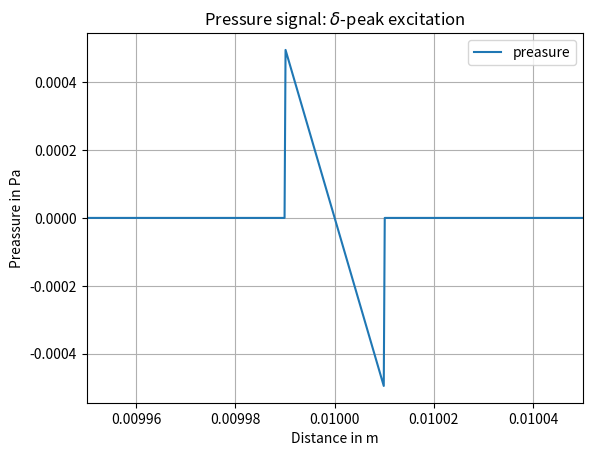
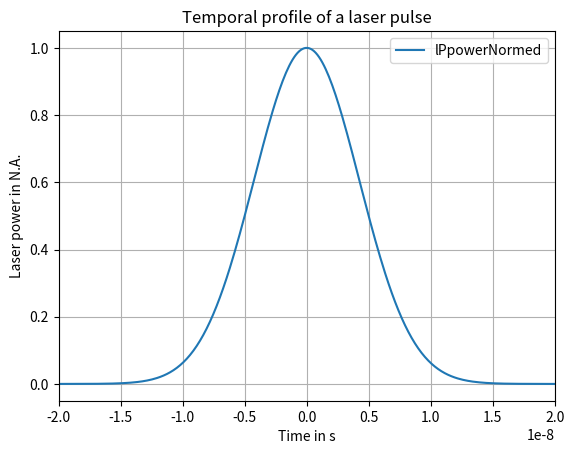
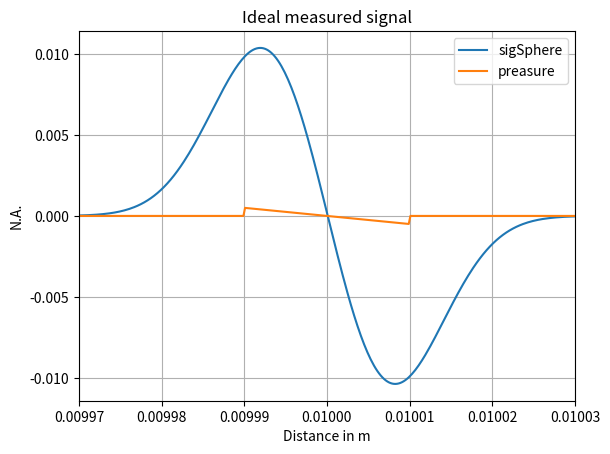
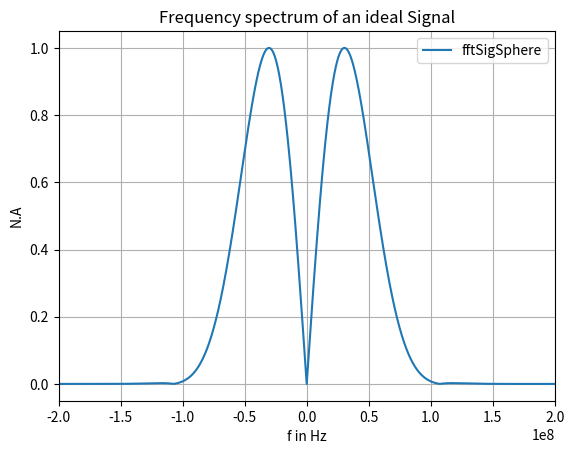

Write the Python code that produced these figures, in order.
#!/usr/bin/env python

__author__ = "Franz Taffner"
__copyright__ = "Copyright 2019"
__license__ = "MIT"
__version__ = "0.1"
__email__ = "franz.taffner@yahoo.de"

"""

"""

#%%
#####[ IMPORTS ]#########################################################

import numpy as np
import matplotlib.pyplot as plt
import pandas as pd

#%%
#####[ DEFINES ]#########################################################

N = int(1e5) # Number of datapoints

cs = 1500       # Speed of sound in water [m/s]
a = 10e-6       # Radius of a spherical source [m]
z = 10e-3       # Distance source <-> detector [m]

F = 200         # Fluence [J/m]
mu_a = 20000    # Absorption coefficient [1/m]
gamma = 0.11    # Grueneisen Parameter

#####[ PRECONDITIONS ]####################################################

p0 = F * mu_a * gamma   # Initial preasure rise

t_max = 2 * z / cs
t = np.linspace(0, t_max, N)    # Time intervall
dt = t[1] - t[0]
freq = np.linspace(0, (N-1)/np.max(t), len(t))
freq = freq - np.max(freq)/2

#%% Delta pulse excitation of a shere

data = {'dist': cs*t, 'preasure': np.zeros(N)}
pP = pd.DataFrame(data, dtype=float)

pP['preasure']= np.piecewise(t, [np.logical_and(cs*t > (z-a), cs*t <(z+a))], [lambda t: 0.5*(z-cs*t)/z])

ax_pP = pP.plot(x='dist', y='preasure')
ax_pP.set_xlim((z-5*a), (z+5*a))
ax_pP.set_title('Pressure signal: $\delta$-peak excitation')
ax_pP.set_xlabel('Distance in m')
ax_pP.set_ylabel('Preassure in Pa')
ax_pP.grid()

#%% Gaussian temporal profil of a excitation laser pulse

tp = 10e-9      # Temporal laser pulse width [ns] 
t0 = t_max/2

sigma = tp/(2*np.sqrt(2*np.log(2)))
LP = np.exp(-(t-t0)**2/(2*sigma**2))

t_shift = t-t_max/2

laserPulseData = {'lPtime': t_shift, 'lPpowerNormed': LP}

laserPulse = pd.DataFrame(laserPulseData, dtype=float)
ax_laserPulse = laserPulse.plot(x='lPtime', y='lPpowerNormed')
ax_laserPulse.set_title('Temporal profile of a laser pulse')
ax_laserPulse.set_xlabel('Time in s')
ax_laserPulse.set_ylabel('Laser power in N.A.')
ax_laserPulse.set_xlim(-2*tp, 2*tp)
ax_laserPulse.grid()

#%% Signal of a sphere with finite excitation pulse duration

sigSpherePulse = np.convolve(pP['preasure'], laserPulse['lPpowerNormed'], mode='same')
sigSphereData = {'dist': cs*t, 'sigSphere': sigSpherePulse}
sigSphere = pd.DataFrame(sigSphereData, dtype=float)

ax_sigSphere = sigSphere.plot(x='dist', y='sigSphere')
pP.plot(x='dist', y='preasure', ax=ax_sigSphere)
ax_sigSphere.set_title('Ideal measured signal')
ax_sigSphere.set_xlabel('Distance in m')
ax_sigSphere.set_ylabel('N.A.')
ax_sigSphere.set_xlim(z-3*a, z+3*a)
ax_sigSphere.grid()

#%% Spectrum of the spherical signal

fourierT_sigSphere = np.fft.fftshift(np.fft.fft(sigSphere['sigSphere']))
absFFT_sigSphere = np.abs(fourierT_sigSphere)
absFFT_sigSphere = absFFT_sigSphere/np.max(absFFT_sigSphere)    # Normalize sprectra

fft_sigSphereData = {'freq': freq, 'fftSigSphere': absFFT_sigSphere}
fft_sigSphere = pd.DataFrame(fft_sigSphereData, dtype=float)

ax_fftSigSphere = fft_sigSphere.plot(x ='freq', y='fftSigSphere')
ax_fftSigSphere.set_title('Frequency spectrum of an ideal Signal')
ax_fftSigSphere.set_xlabel('f in Hz')
ax_fftSigSphere.set_ylabel('N.A')
ax_fftSigSphere.set_xlim(-200e6, 200e6)
ax_fftSigSphere.grid()

#%% Construct sensor transfer function

sensor_fc = 50e6        # Sensor center frequency [Hz]
sensor_bw = 0.7 * sensor_fc # Sensor bandwidth [Hz]



print('x')

#%%

plt.show()


